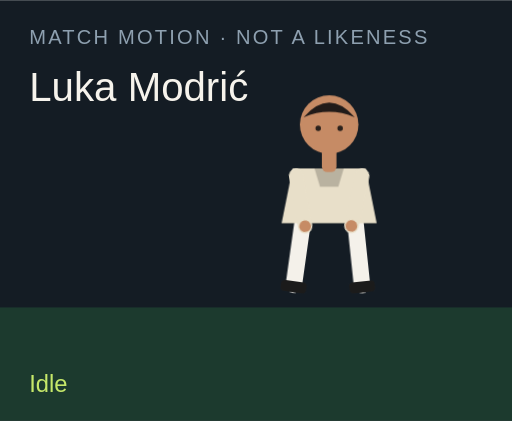
t = 0.00 s
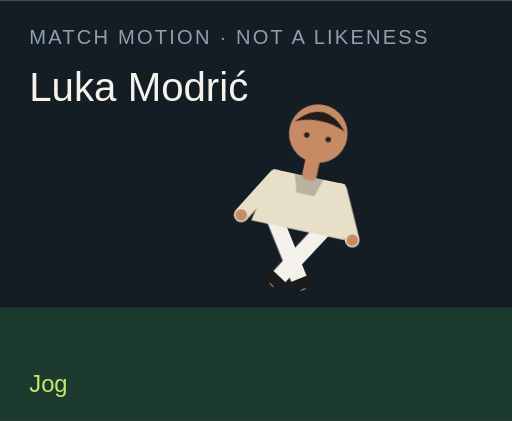
t = 1.50 s
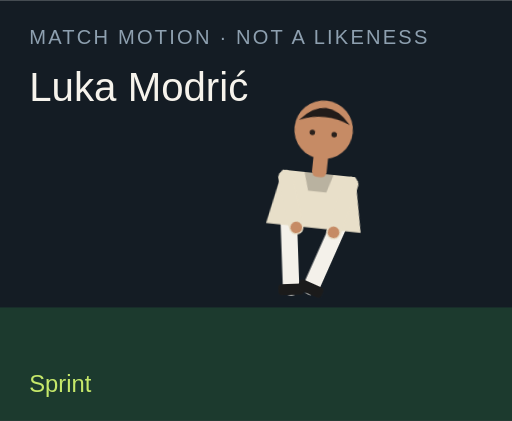
t = 3.00 s
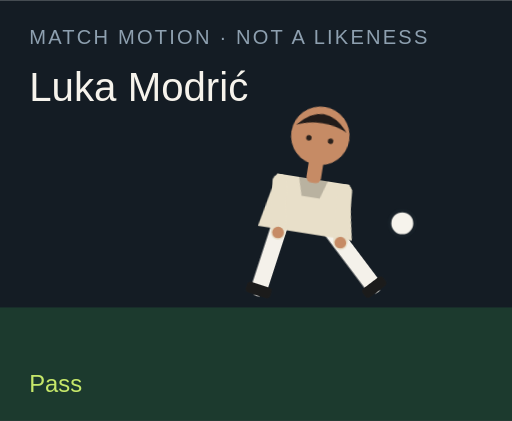
t = 4.50 s
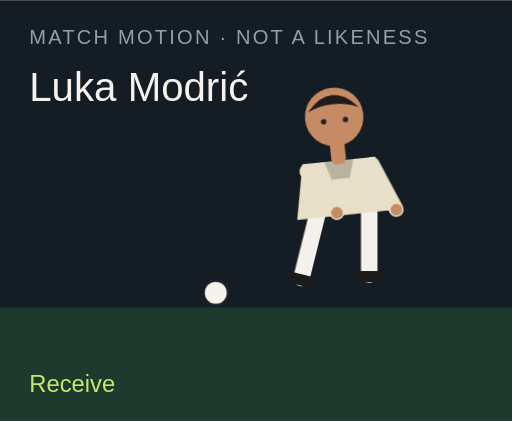
t = 6.00 s
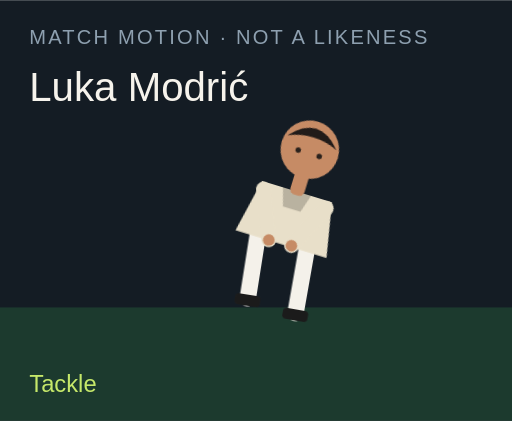
t = 7.50 s

The animated SVG that drew these frames (rendered in a browser with its animation timeline set to each time). Animation: 18 CSS @keyframes rules; one cycle of 9.00 s, repeats indefinitely.

<?xml version="1.0" encoding="UTF-8"?>
<svg xmlns="http://www.w3.org/2000/svg" viewBox="0 0 280 230" role="img">
  <style>@media (prefers-reduced-motion: reduce){animate,animateTransform{display:none}}</style>
  <rect width="280" height="230" fill="#141c24"/>
  <rect y="168" width="280" height="62" fill="#1c3a2e"/>
  <text x="16" y="24" fill="#8ea0b0" font-family="Arial,sans-serif" font-size="11" letter-spacing="1.2">MATCH MOTION · NOT A LIKENESS</text>
  <text x="16" y="55" fill="#f6f3ec" font-family="Impact,sans-serif" font-size="22">Luka Modrić</text>
  <circle r="7" fill="#f6f3ec" stroke="#172028" stroke-width="2" id="motion-32810" cx="150" cy="160" opacity="0">
    
    
    
  </circle>
  <g transform="translate(132 40)">
    <g id="motion-32832" transform="rotate(0 48 90)">
      
      <g id="motion-32834" transform="translate(0 0)">
        
        <g transform="translate(34 78)"><g id="motion-32836" transform="rotate(8)"><path d="M0 0 V38" stroke="#f4f1ea" stroke-width="9" stroke-linecap="round"/><rect x="-7" y="36" width="14" height="6" rx="2" fill="#1b1b1b"/></g></g>
        <g transform="translate(62 78)"><g id="motion-32838" transform="rotate(-6)"><path d="M0 0 V38" stroke="#f4f1ea" stroke-width="9" stroke-linecap="round"/><rect x="-7" y="36" width="14" height="6" rx="2" fill="#1b1b1b"/></g></g>
        <path d="M28 52 h40 l6 30 H22 Z" fill="#e8dfc9"/>
        <path d="M40 52 h16 l-3 10 H43 Z" fill="#000" opacity=".2"/>
        <g transform="translate(30 56)"><g id="motion-32840" transform="rotate(-10)"><path d="M0 0 V28" stroke="#e8dfc9" stroke-width="8" stroke-linecap="round"/><circle cx="0" cy="28" r="3.2" fill="#c68b65"/></g></g>
        <g transform="translate(66 56)"><g id="motion-32842" transform="rotate(12)"><path d="M0 0 V28" stroke="#e8dfc9" stroke-width="8" stroke-linecap="round"/><circle cx="0" cy="28" r="3.2" fill="#c68b65"/></g></g>
        <rect x="44" y="40" width="8" height="14" rx="3" fill="#c68b65"/>
        <circle cx="48" cy="28" r="16" fill="#c68b65"/>
        <path d="M34 24 Q48 8 62 24 Q48 18 34 24" fill="#211b19"/>
        <circle cx="42" cy="30" r="1.5" fill="#2a211c"/><circle cx="54" cy="30" r="1.5" fill="#2a211c"/>
      </g>
    </g>
  </g>
  <text x="16" y="214" fill="#c6e86a" font-family="Arial,sans-serif" font-size="13" opacity="1" id="motion-32814">Idle</text><text x="16" y="214" fill="#c6e86a" font-family="Arial,sans-serif" font-size="13" opacity="0" id="motion-32816">Jog</text><text x="16" y="214" fill="#c6e86a" font-family="Arial,sans-serif" font-size="13" opacity="0" id="motion-32818">Sprint</text><text x="16" y="214" fill="#c6e86a" font-family="Arial,sans-serif" font-size="13" opacity="0" id="motion-32820">Dribble</text><text x="16" y="214" fill="#c6e86a" font-family="Arial,sans-serif" font-size="13" opacity="0" id="motion-32822">Pass</text><text x="16" y="214" fill="#c6e86a" font-family="Arial,sans-serif" font-size="13" opacity="0" id="motion-32824">Shoot</text><text x="16" y="214" fill="#c6e86a" font-family="Arial,sans-serif" font-size="13" opacity="0" id="motion-32826">Receive</text><text x="16" y="214" fill="#c6e86a" font-family="Arial,sans-serif" font-size="13" opacity="0" id="motion-32828">Tackle</text><text x="16" y="214" fill="#c6e86a" font-family="Arial,sans-serif" font-size="13" opacity="0" id="motion-32830">Arms wide</text>
<style>@keyframes track-32811{0%{cx:150px}11.1%{cx:156px}22.2%{cx:164px}33.300000000000004%{cx:142px}44.4%{cx:190px}55.60000000000001%{cx:250px}66.7%{cx:118px}77.8%{cx:150px}88.9%{cx:150px}100%{cx:150px}}@keyframes track-32812{0%{cy:160px}11.1%{cy:158px}22.2%{cy:154px}33.300000000000004%{cy:156px}44.4%{cy:148px}55.60000000000001%{cy:96px}66.7%{cy:160px}77.8%{cy:160px}88.9%{cy:160px}100%{cy:160px}}@keyframes track-32813{0%{opacity:0}11.1%{opacity:0}22.2%{opacity:0}33.300000000000004%{opacity:1}44.4%{opacity:1}55.60000000000001%{opacity:1}66.7%{opacity:1}77.8%{opacity:0}88.9%{opacity:0}100%{opacity:0}}@keyframes track-32815{0%{opacity:1}11.1%{opacity:0}22.2%{opacity:0}33.300000000000004%{opacity:0}44.4%{opacity:0}55.60000000000001%{opacity:0}66.7%{opacity:0}77.8%{opacity:0}88.9%{opacity:0}100%{opacity:1}}@keyframes track-32817{0%{opacity:0}11.1%{opacity:1}22.2%{opacity:0}33.300000000000004%{opacity:0}44.4%{opacity:0}55.60000000000001%{opacity:0}66.7%{opacity:0}77.8%{opacity:0}88.9%{opacity:0}100%{opacity:0}}@keyframes track-32819{0%{opacity:0}11.1%{opacity:0}22.2%{opacity:1}33.300000000000004%{opacity:0}44.4%{opacity:0}55.60000000000001%{opacity:0}66.7%{opacity:0}77.8%{opacity:0}88.9%{opacity:0}100%{opacity:0}}@keyframes track-32821{0%{opacity:0}11.1%{opacity:0}22.2%{opacity:0}33.300000000000004%{opacity:1}44.4%{opacity:0}55.60000000000001%{opacity:0}66.7%{opacity:0}77.8%{opacity:0}88.9%{opacity:0}100%{opacity:0}}@keyframes track-32823{0%{opacity:0}11.1%{opacity:0}22.2%{opacity:0}33.300000000000004%{opacity:0}44.4%{opacity:1}55.60000000000001%{opacity:0}66.7%{opacity:0}77.8%{opacity:0}88.9%{opacity:0}100%{opacity:0}}@keyframes track-32825{0%{opacity:0}11.1%{opacity:0}22.2%{opacity:0}33.300000000000004%{opacity:0}44.4%{opacity:0}55.60000000000001%{opacity:1}66.7%{opacity:0}77.8%{opacity:0}88.9%{opacity:0}100%{opacity:0}}@keyframes track-32827{0%{opacity:0}11.1%{opacity:0}22.2%{opacity:0}33.300000000000004%{opacity:0}44.4%{opacity:0}55.60000000000001%{opacity:0}66.7%{opacity:1}77.8%{opacity:0}88.9%{opacity:0}100%{opacity:0}}@keyframes track-32829{0%{opacity:0}11.1%{opacity:0}22.2%{opacity:0}33.300000000000004%{opacity:0}44.4%{opacity:0}55.60000000000001%{opacity:0}66.7%{opacity:0}77.8%{opacity:1}88.9%{opacity:0}100%{opacity:0}}@keyframes track-32831{0%{opacity:0}11.1%{opacity:0}22.2%{opacity:0}33.300000000000004%{opacity:0}44.4%{opacity:0}55.60000000000001%{opacity:0}66.7%{opacity:0}77.8%{opacity:0}88.9%{opacity:1}100%{opacity:0}}@keyframes track-32833{0%{transform:rotate(0deg)}11.1%{transform:rotate(8deg)}22.2%{transform:rotate(16deg)}33.300000000000004%{transform:rotate(6deg)}44.4%{transform:rotate(4deg)}55.60000000000001%{transform:rotate(14deg)}66.7%{transform:rotate(-6deg)}77.8%{transform:rotate(34deg)}88.9%{transform:rotate(0deg)}100%{transform:rotate(0deg)}}@keyframes track-32835{0%{transform:translate(0px,0px)}11.1%{transform:translate(0px,-3px)}22.2%{transform:translate(0px,-6px)}33.300000000000004%{transform:translate(0px,-2px)}44.4%{transform:translate(0px,2px)}55.60000000000001%{transform:translate(0px,-4px)}66.7%{transform:translate(0px,1px)}77.8%{transform:translate(0px,10px)}88.9%{transform:translate(0px,-8px)}100%{transform:translate(0px,0px)}}@keyframes track-32837{0%{transform:rotate(8deg)}11.1%{transform:rotate(-26deg)}22.2%{transform:rotate(-42deg)}33.300000000000004%{transform:rotate(-8deg)}44.4%{transform:rotate(6deg)}55.60000000000001%{transform:rotate(12deg)}66.7%{transform:rotate(20deg)}77.8%{transform:rotate(-8deg)}88.9%{transform:rotate(-8deg)}100%{transform:rotate(8deg)}}@keyframes track-32839{0%{transform:rotate(-6deg)}11.1%{transform:rotate(24deg)}22.2%{transform:rotate(38deg)}33.300000000000004%{transform:rotate(18deg)}44.4%{transform:rotate(-38deg)}55.60000000000001%{transform:rotate(-54deg)}66.7%{transform:rotate(6deg)}77.8%{transform:rotate(-22deg)}88.9%{transform:rotate(8deg)}100%{transform:rotate(-6deg)}}@keyframes track-32841{0%{transform:rotate(-10deg)}11.1%{transform:rotate(24deg)}22.2%{transform:rotate(36deg)}33.300000000000004%{transform:rotate(-18deg)}44.4%{transform:rotate(10deg)}55.60000000000001%{transform:rotate(-24deg)}66.7%{transform:rotate(-30deg)}77.8%{transform:rotate(12deg)}88.9%{transform:rotate(-58deg)}100%{transform:rotate(-10deg)}}@keyframes track-32843{0%{transform:rotate(12deg)}11.1%{transform:rotate(-20deg)}22.2%{transform:rotate(-32deg)}33.300000000000004%{transform:rotate(14deg)}44.4%{transform:rotate(-26deg)}55.60000000000001%{transform:rotate(18deg)}66.7%{transform:rotate(-22deg)}77.8%{transform:rotate(-6deg)}88.9%{transform:rotate(58deg)}100%{transform:rotate(12deg)}}@media(prefers-reduced-motion:no-preference){#motion-32810{animation:track-32811 9s linear infinite both,track-32812 9s linear infinite both,track-32813 9s steps(1,end) infinite both}#motion-32814{animation:track-32815 9s steps(1,end) infinite both}#motion-32816{animation:track-32817 9s steps(1,end) infinite both}#motion-32818{animation:track-32819 9s steps(1,end) infinite both}#motion-32820{animation:track-32821 9s steps(1,end) infinite both}#motion-32822{animation:track-32823 9s steps(1,end) infinite both}#motion-32824{animation:track-32825 9s steps(1,end) infinite both}#motion-32826{animation:track-32827 9s steps(1,end) infinite both}#motion-32828{animation:track-32829 9s steps(1,end) infinite both}#motion-32830{animation:track-32831 9s steps(1,end) infinite both}#motion-32832{animation:track-32833 9s linear infinite both}#motion-32834{animation:track-32835 9s linear infinite both}#motion-32836{animation:track-32837 9s linear infinite both}#motion-32838{animation:track-32839 9s linear infinite both}#motion-32840{animation:track-32841 9s linear infinite both}#motion-32842{animation:track-32843 9s linear infinite both}}</style></svg>
